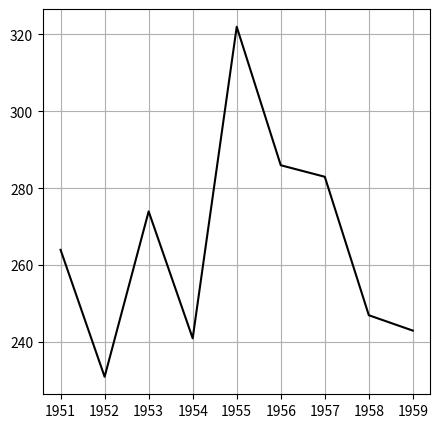
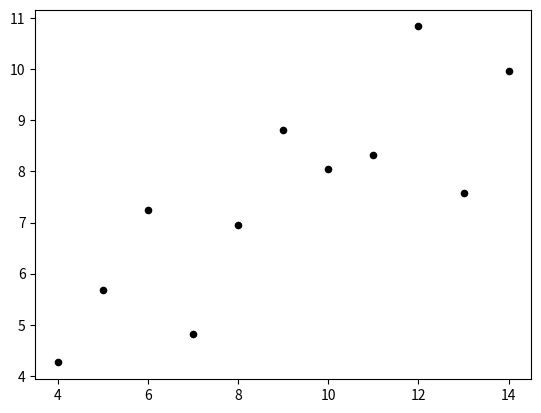
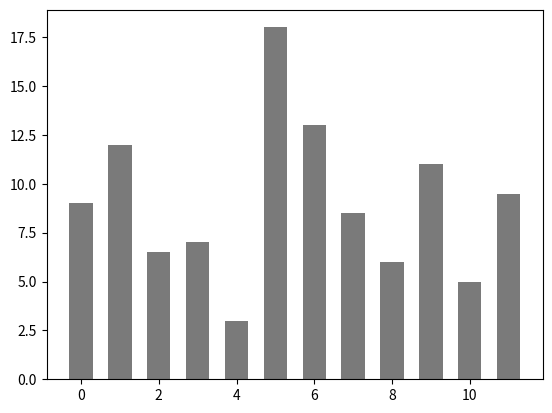

Write the Python code that produced these figures, in order.
# Extracted code cells from cnugs_lecture_1.ipynb


# %% [cell 1]
import matplotlib.pyplot as plt
import matplotlib.ticker as ticker

# %% [cell 2]
# Data from p74 of Visual Display of Quantitative Information.
x = list(range(1951, 1960))
y = [264, 231, 274, 241, 322, 286, 283, 247, 243]

# Plot line, line masks, then dots.
fig, ax = plt.subplots(figsize=(5,5))
ax.plot(x, y, linestyle='-', color='black')
ax.grid()
# ax.scatter(x, y, color='white', s=100, zorder=2)
# ax.scatter(x, y, color='black', s=20, zorder=3)

# %% [cell 3]
# Anscombe's quartet #1.
x = [10, 8, 13, 9, 11, 14, 6, 4, 12, 7, 5]
y = [8.04, 6.95, 7.58, 8.81, 8.33, 9.96, 7.24, 4.26, 10.84, 4.82, 5.68]

# Plot the dots.
fig, ax = plt.subplots()
_ = ax.scatter(x, y, color='black', s=20)

# %% [cell 4]
# Data from p128 of Visual Display of Quantitative Information.
y = [9, 12, 6.5, 7, 3, 18, 13, 8.5, 6, 11, 5, 9.5]
labels = ['a', 'b', 'c', 'd', 'e', 'f', 'g', 'h', 'i', 'j', 'k', 'l']

# Plot the bars.
fig, ax = plt.subplots()
x = list(range(len(y)))
ax.bar(x, y, color='#7a7a7a', width=0.6)
